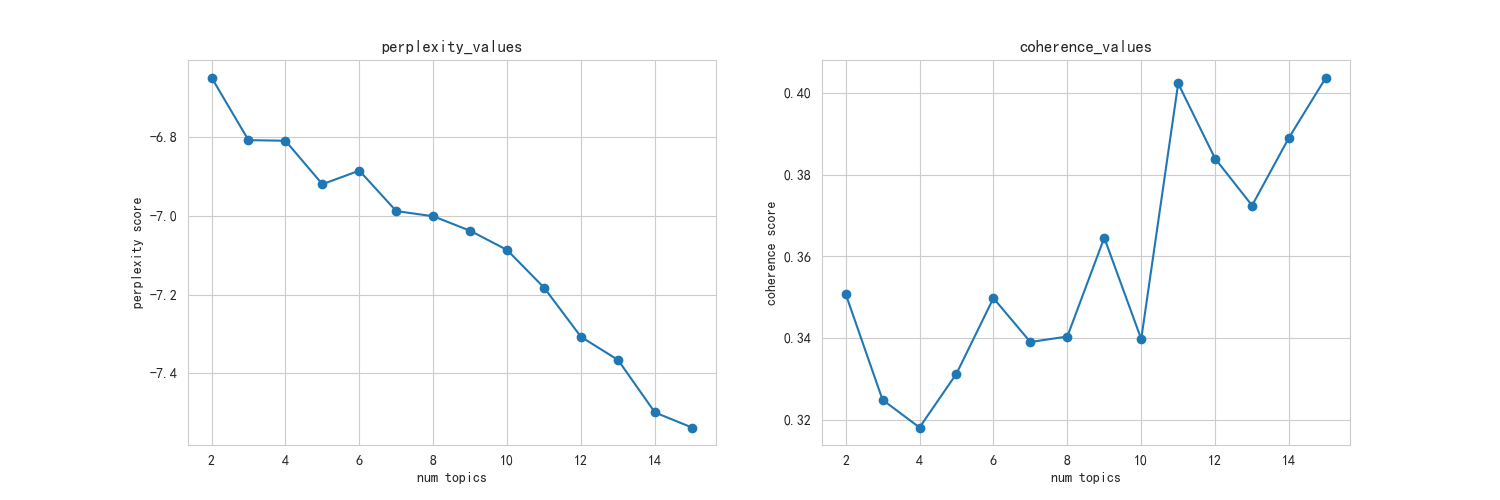

The file beside this chart, header and first rows:
主题数, 困惑度, 一致性
2, -6.65, 0.3508
3, -6.809, 0.3248
4, -6.81, 0.3181
5, -6.92, 0.3312
6, -6.886, 0.3497
7, -6.988, 0.339
8, -7.002, 0.3403
9, -7.038, 0.3645
10, -7.087, 0.3397
11, -7.183, 0.4023
12, -7.307, 0.3839
13, -7.366, 0.3724
14, -7.499, 0.389
15, -7.537, 0.4037
